Run: headless pygame with SDL's dummy video driver; simulated clock (each Clock.tick advances the game by its frame time, no real sleeping); random seed 0; keys injected as events and as key.get_pressed() state; mouse plan: one left click at the window centre at the start of phase 2, then a move to the lower-right quarter at the start of phase 3.
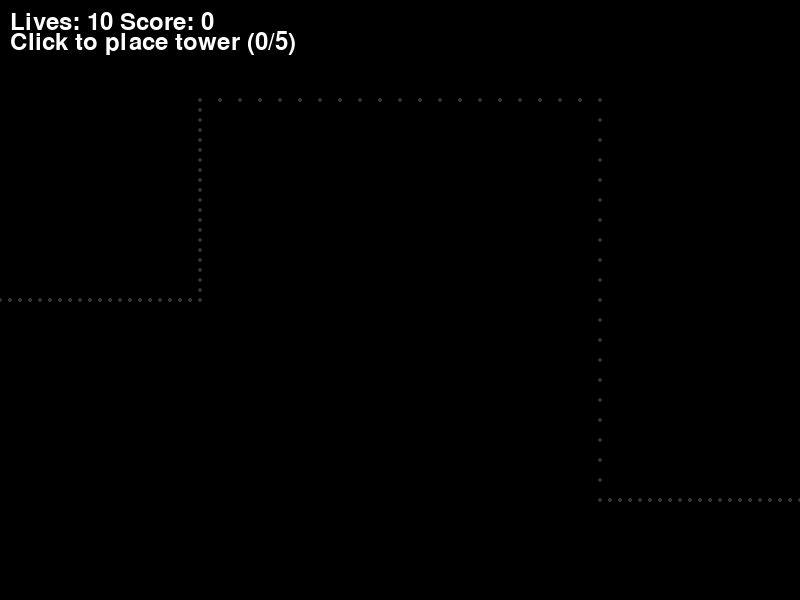
Frame 1 of 4 · flips 1–60 · no input
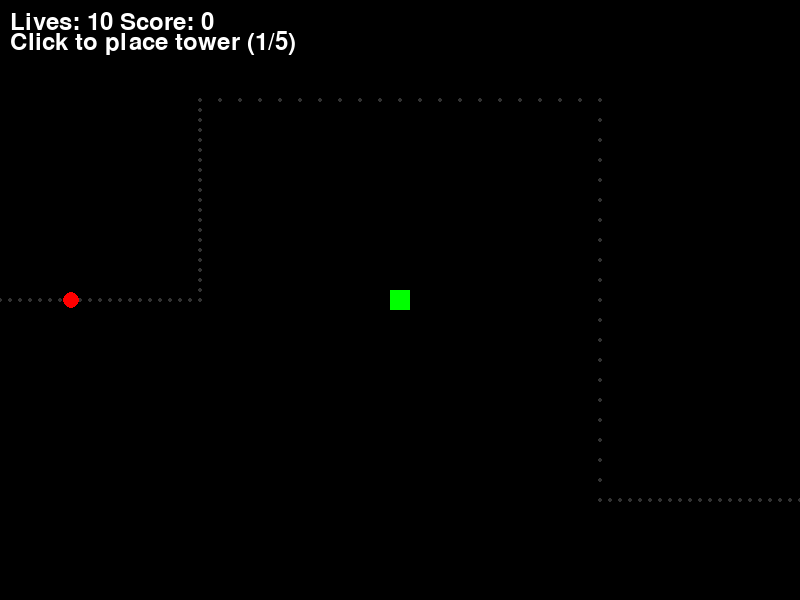
Frame 2 of 4 · flips 61–180 · clicked the window centre · tapped SPACE, RETURN · held RIGHT (→), D
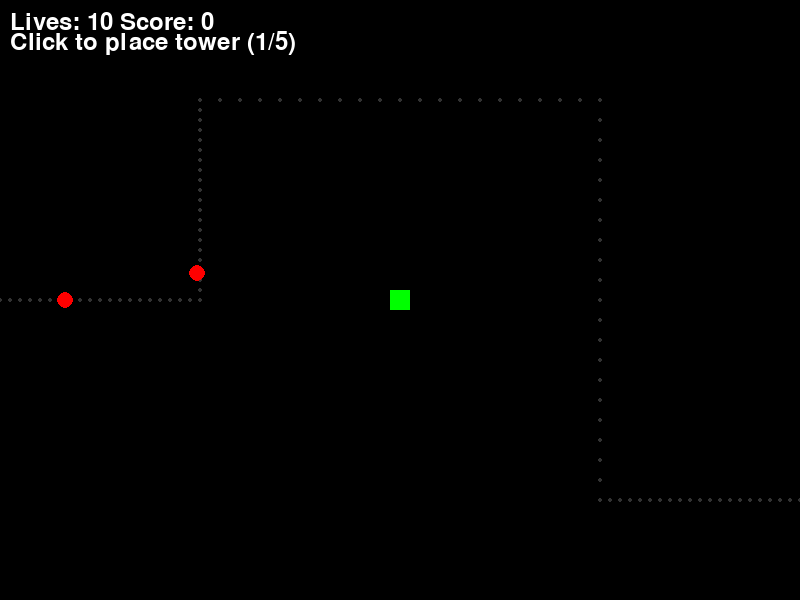
Frame 3 of 4 · flips 181–300 · moved the mouse to the lower-right quarter · held DOWN (↓), S
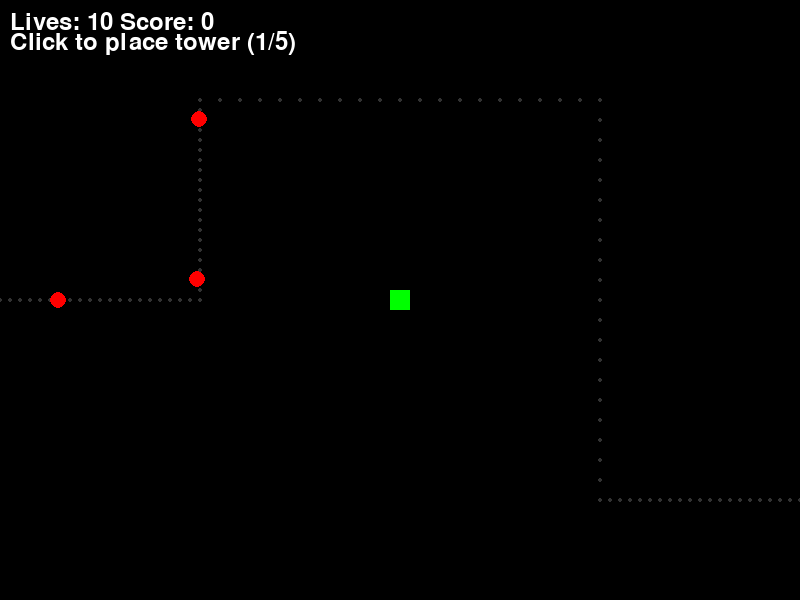
Frame 4 of 4 · flips 301–420 · held LEFT (←), A, UP (↑), W

The pygame program that drew these frames:

import pygame
import sys
import math

pygame.init()
screen = pygame.display.set_mode((800, 600))
pygame.display.set_caption("Tower Defense")
clock = pygame.time.Clock()
font = pygame.font.Font(None, 36)

path_xs = [0.0, 200.0, 200.0, 600.0, 600.0, 800.0]
path_ys = [300.0, 300.0, 100.0, 100.0, 500.0, 500.0]

en_xs, en_ys, en_wp, en_hp = [], [], [], []
tow_xs, tow_ys, tow_timers = [], [], []
proj_xs, proj_ys, proj_txs, proj_tys, proj_alive = [], [], [], [], []

spawn_timer = 2.0
enemy_speed = 80.0
score = 0
lives = 10

running = True
while running:
    dt = clock.tick(60) / 1000.0

    for event in pygame.event.get():
        if event.type == pygame.QUIT:
            running = False
        if event.type == pygame.MOUSEBUTTONDOWN and len(tow_xs) < 5:
            mx, my = pygame.mouse.get_pos()
            tow_xs.append(float(mx))
            tow_ys.append(float(my))
            tow_timers.append(0.0)

    # Update logic
    spawn_timer -= dt
    if spawn_timer <= 0.0:
        spawn_timer = 2.0
        en_xs.append(0.0)
        en_ys.append(300.0)
        en_wp.append(1.0)
        en_hp.append(3.0)

    for i in range(len(en_xs)):
        if en_hp[i] > 0.0:
            wi = int(en_wp[i])
            if wi < 6:
                dx, dy = path_xs[wi] - en_xs[i], path_ys[wi] - en_ys[i]
                d = math.sqrt(dx*dx + dy*dy)
                if d > 3.0:
                    en_xs[i] += (dx/d) * enemy_speed * dt
                    en_ys[i] += (dy/d) * enemy_speed * dt
                else:
                    en_wp[i] += 1.0
            else:
                en_hp[i] = 0.0
                lives -= 1

    for t in range(len(tow_xs)):
        tow_timers[t] -= dt
        if tow_timers[t] <= 0.0:
            best, best_d = -1, 151.0
            for i in range(len(en_xs)):
                if en_hp[i] > 0.0:
                    td = math.sqrt((tow_xs[t]-en_xs[i])**2 + (tow_ys[t]-en_ys[i])**2)
                    if td < best_d:
                        best_d, best = td, i
            if best >= 0:
                tow_timers[t] = 1.0
                proj_xs.append(tow_xs[t]); proj_ys.append(tow_ys[t])
                proj_txs.append(en_xs[best]); proj_tys.append(en_ys[best])
                proj_alive.append(1.0)

    for i in range(len(proj_xs)):
        if proj_alive[i]:
            dx, dy = proj_txs[i] - proj_xs[i], proj_tys[i] - proj_ys[i]
            dist = math.sqrt(dx*dx + dy*dy)
            if dist < 10:
                proj_alive[i] = 0.0
                for e in range(len(en_xs)):
                    if en_hp[e] > 0.0 and math.sqrt((en_xs[e]-proj_txs[i])**2 + (en_ys[e]-proj_tys[i])**2) < 20:
                        en_hp[e] -= 1.0
                        if en_hp[e] <= 0: score += 10
            else:
                proj_xs[i] += (dx/dist) * 300 * dt
                proj_ys[i] += (dy/dist) * 300 * dt

    # Draw logic
    screen.fill((0, 0, 0))
    for i in range(5):
        start, end = (path_xs[i], path_ys[i]), (path_xs[i+1], path_ys[i+1])
        for j in range(21):
            pos = (start[0] + (end[0]-start[0])*j/20, start[1] + (end[1]-start[1])*j/20)
            pygame.draw.circle(screen, (50, 50, 50), (int(pos[0]), int(pos[1])), 2)
    
    for i in range(len(en_xs)):
        if en_hp[i] > 0: pygame.draw.circle(screen, (255, 0, 0), (int(en_xs[i]), int(en_ys[i])), 8)
    for i in range(len(tow_xs)): pygame.draw.rect(screen, (0, 255, 0), (int(tow_xs[i]-10), int(tow_ys[i]-10), 20, 20))
    for i in range(len(proj_xs)):
        if proj_alive[i]: pygame.draw.rect(screen, (255, 255, 0), (int(proj_xs[i]-2), int(proj_ys[i]-2), 4, 4))
    
    screen.blit(font.render(f"Lives: {lives} Score: {score}", True, (255, 255, 255)), (10, 10))
    screen.blit(font.render(f"Click to place tower ({len(tow_xs)}/5)", True, (255, 255, 255)), (10, 30))
    
    pygame.display.flip()
    if lives <= 0: running = False

pygame.quit()
sys.exit()
